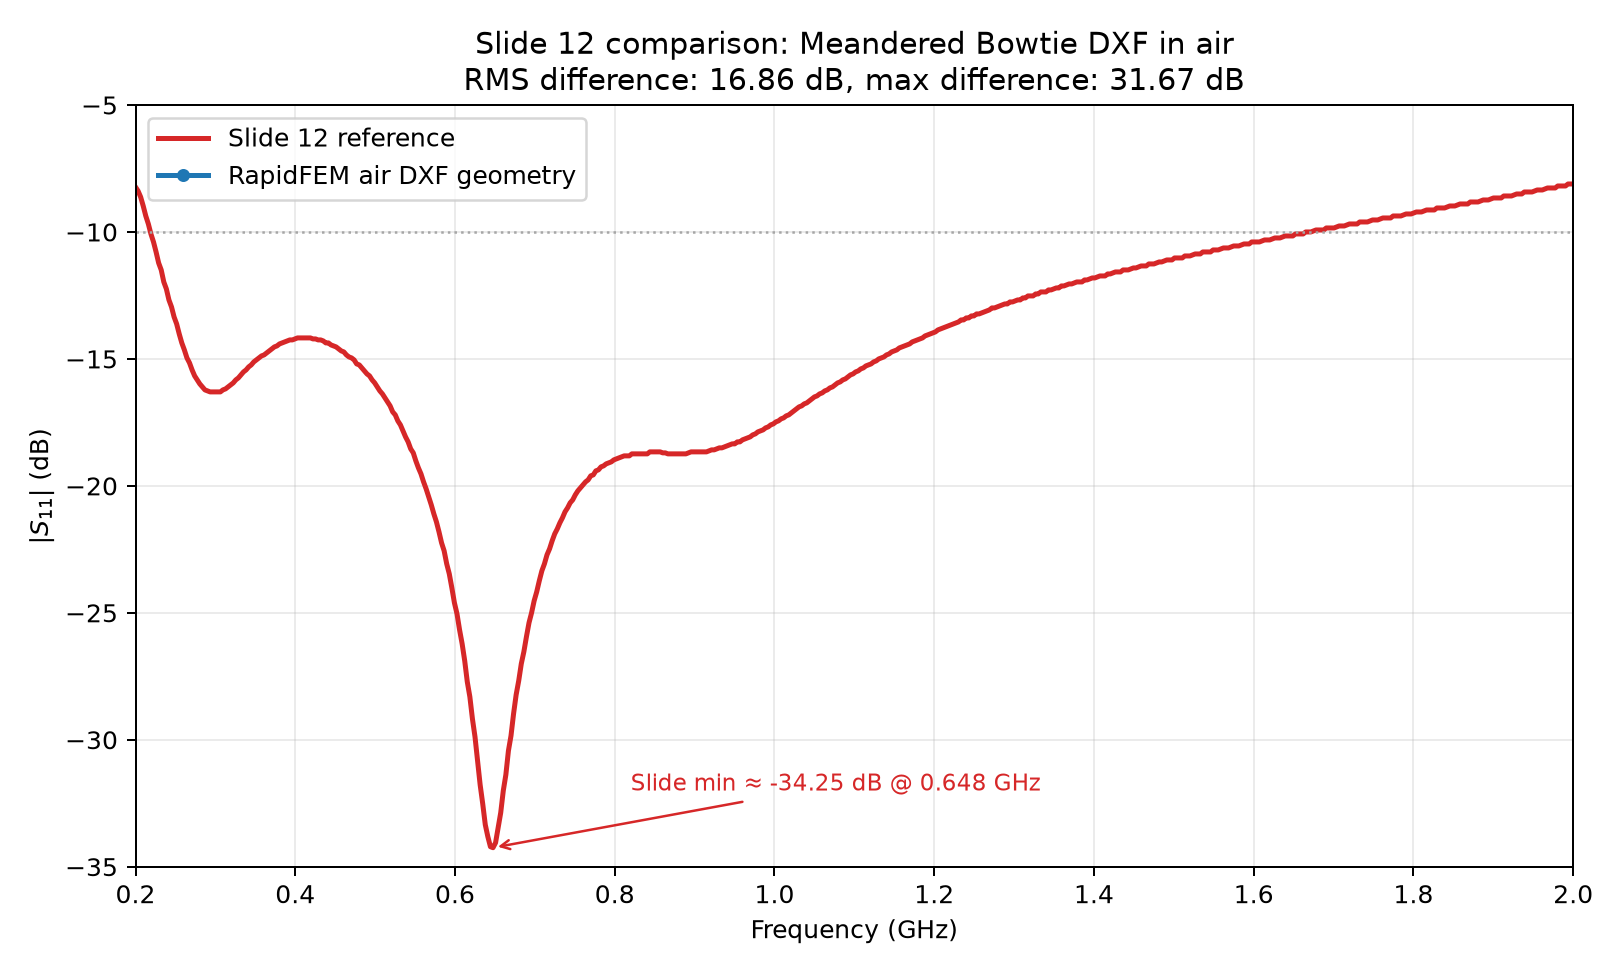

Values plotted in this chart, from the file beside it:
frequency_hz, s11_real, s11_imag, rapidfem_air_s11_db, slide12_reference_s11_db, error_db
2.000000000000000000e+08, 7.556422664107212972e-01, -4.201269634457682235e-03, -2.433540913724730803e+00, -8.228346456692912980e+00, 5.794805542968182621e+00
2.500000000000000000e+08, 7.556394895379499044e-01, -5.252137929428650834e-03, -2.433497275185203534e+00, -1.349190726159230103e+01, 1.105840998640709749e+01
3.000000000000000000e+08, 7.556360880610464292e-01, -6.303374949660461857e-03, -2.433443982898386704e+00, -1.629921259842519987e+01, 1.386576861552681272e+01
3.500000000000000000e+08, 7.556320573764396809e-01, -7.355055914753312260e-03, -2.433381063931947974e+00, -1.507217847769028829e+01, 1.263879741375833987e+01
4.000000000000000000e+08, 7.556273919592042532e-01, -8.407256866198205281e-03, -2.433308551060408220e+00, -1.420822397200350018e+01, 1.177491542094309196e+01
5.000000000000000000e+08, 7.556161299452457403e-01, -1.051352784125901552e-02, -2.433134905821562555e+00, -1.597112860892388397e+01, 1.353799370310232142e+01
5.500000000000000000e+08, 7.556095172483566769e-01, -1.156775536840246379e-02, -2.433033871711357321e+00, -1.891951006124235235e+01, 1.648647618953099681e+01
6.000000000000000000e+08, 7.556022374828841315e-01, -1.262281820861539151e-02, -2.432923441496471995e+00, -2.470253718285213296e+01, 2.226961374135566274e+01
6.250000000000000000e+08, 7.555983440678901708e-01, -1.315068855986803106e-02, -2.432864724160442194e+00, -2.987204724409450662e+01, 2.743918251993406443e+01
6.500000000000000000e+08, 7.555942796646663018e-01, -1.367879878439966050e-02, -2.432803684540723932e+00, -3.410433070866142202e+01, 3.167152702412069942e+01
6.750000000000000000e+08, 7.555900426904832434e-01, -1.420715946494566922e-02, -2.432740332824914642e+00, -2.859197287839022295e+01, 2.615923254556530964e+01
7.000000000000000000e+08, 7.555856314719768818e-01, -1.473578130843523730e-02, -2.432674679872713241e+00, -2.442913385826770778e+01, 2.199645917839499276e+01
7.500000000000000000e+08, 7.555762791319479144e-01, -1.579385196090273349e-02, -2.432536517287157363e+00, -2.039260717410323309e+01, 1.796007065681607529e+01
8.000000000000000000e+08, 7.555662072893142289e-01, -1.685309909504989836e-02, -2.432389298622610774e+00, -1.896325459317585072e+01, 1.653086529455324083e+01
9.000000000000000000e+08, 7.555438348274525762e-01, -1.897548835337347500e-02, -2.432068169831324678e+00, -1.866141732283464449e+01, 1.622934915300331937e+01
1.000000000000000000e+09, 7.555183531827922572e-01, -2.110370767066442263e-02, -2.431712412428001624e+00, -1.752405949256343121e+01, 1.509234708013542914e+01
1.200000000000000000e+09, 7.554572187906035685e-01, -2.538092846207644360e-02, -2.430903184486818525e+00, -1.395450568678914927e+01, 1.152360250230233163e+01
1.400000000000000000e+09, 7.553805458121134464e-01, -2.969199624276729760e-02, -2.429979124558494963e+00, -1.181102362204724443e+01, 9.381044497488749911e+00
1.600000000000000000e+09, 7.552846508636787970e-01, -3.404544165764125663e-02, -2.428971460814596472e+00, -1.039370078740157410e+01, 7.964729326586978075e+00
1.800000000000000000e+09, 7.551627923625490180e-01, -3.845136125386045683e-02, -2.427943203389868021e+00, -9.256342957130359039e+00, 6.828399753740491462e+00
2.000000000000000000e+09, 7.549993918332759124e-01, -4.291938510981627153e-02, -2.427056055115875299e+00, -8.110236220472440749e+00, 5.683180165356565894e+00
